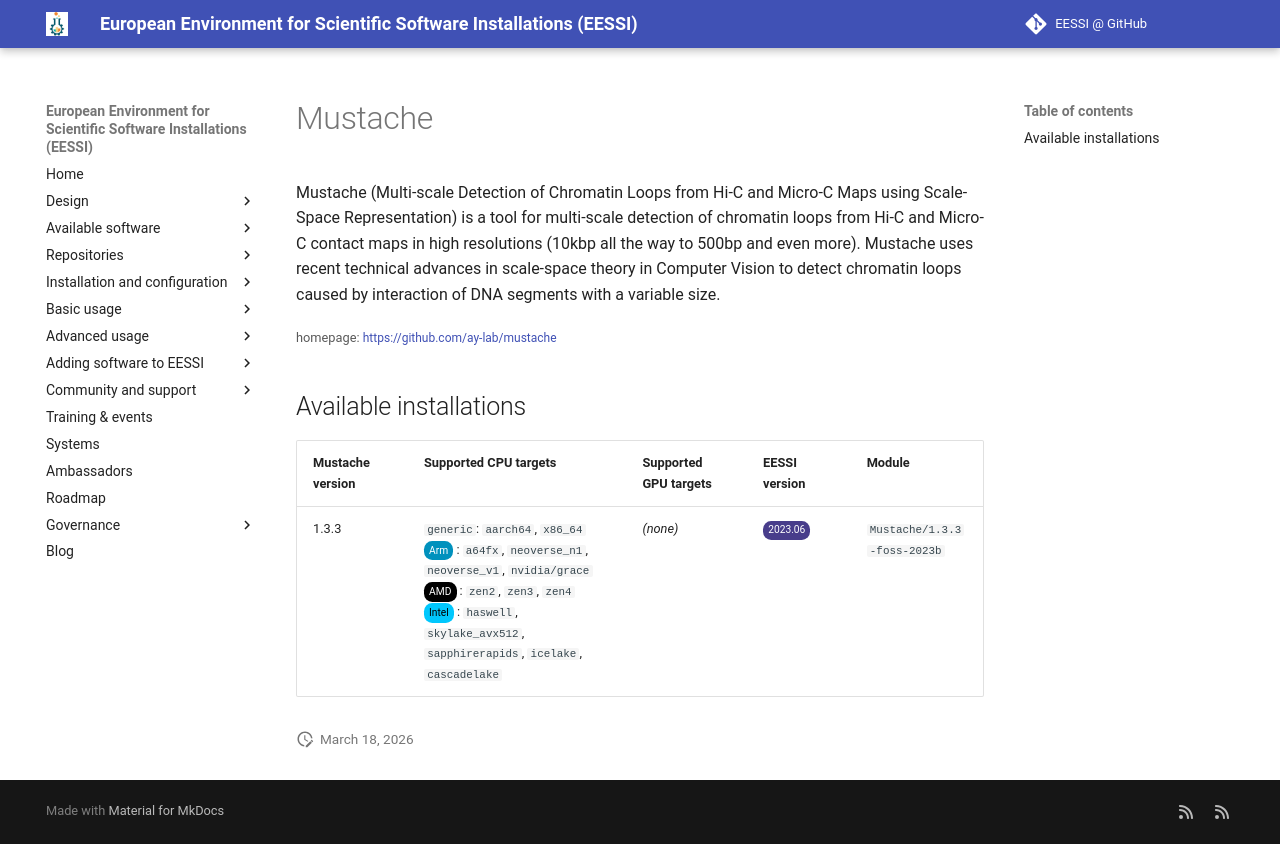

repository: EESSI/docs · page: available_software/detail/Mustache/index.html · generator: mkdocs

---
json_ld:
  '@context': https://schema.org
  '@type': SoftwareApplication
  applicationCategory: DeveloperApplication
  description: 'Mustache (Multi-scale Detection of Chromatin Loops from Hi-C and Micro-C
    Maps using

    Scale-Space Representation) is a tool for multi-scale detection of chromatin loops
    from Hi-C and Micro-C

    contact maps in high resolutions (10kbp all the way to 500bp and even more).

    Mustache uses recent technical advances in scale-space theory in

    Computer Vision to detect chromatin loops caused by interaction of DNA segments
    with a variable size.'
  license: Not confirmed
  name: Mustache
  offers:
    '@type': Offer
    price: 0
  operatingSystem: LINUX
  review:
    '@type': Review
    author:
      '@type': Organization
      name: EESSI
    reviewBody: Application has been successfully made available on all architectures
      supported by EESSI
    reviewRating:
      '@type': Rating
      ratingValue: 5
  softwareRequirements: See https://www.eessi.io/docs/ for how to make EESSI available
    on your system
  softwareVersion: '[''1.3.3'']'
  url: https://github.com/ay-lab/mustache
---
# Mustache


Mustache (Multi-scale Detection of Chromatin Loops from Hi-C and Micro-C Maps using
Scale-Space Representation) is a tool for multi-scale detection of chromatin loops from Hi-C and Micro-C
contact maps in high resolutions (10kbp all the way to 500bp and even more).
Mustache uses recent technical advances in scale-space theory in
Computer Vision to detect chromatin loops caused by interaction of DNA segments with a variable size.

<small>homepage: </small><span class="software-link">[https://github.com/ay-lab/mustache](https://github.com/ay-lab/mustache)</span>

## Available installations


|Mustache version|Supported CPU targets|Supported GPU targets|EESSI version|Module|
| --- | --- | --- | --- | --- |
|1.3.3|`generic`: `aarch64`, `x86_64`<br/><span class="software-cpu-arm">Arm</span>: `a64fx`, `neoverse_n1`, `neoverse_v1`, `nvidia/grace`<br/><span class="software-cpu-amd">AMD</span>: `zen2`, `zen3`, `zen4`<br/><span class="software-cpu-intel">Intel</span>: `haswell`, `skylake_avx512`, `sapphirerapids`, `icelake`, `cascadelake`<br/>|*(none)*|<span class="software-eessi-version-202306">2023.06</span>|`Mustache/1.3.3-foss-2023b`|
